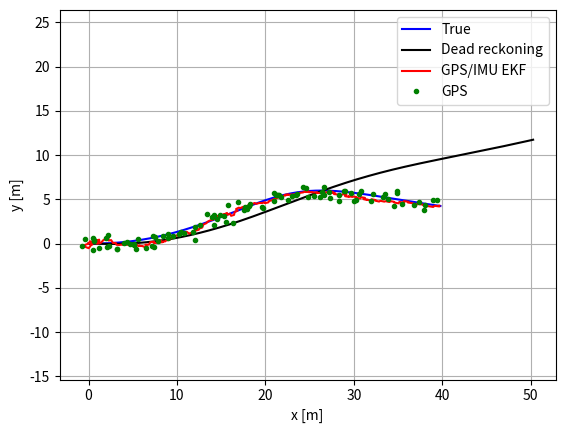

This figure's Python source:
"""
GPS and IMU fusion with a bias-aware extended Kalman filter.

The filter estimates planar position, velocity, yaw, accelerometer bias, and
gyroscope bias.  Accelerometer readings are expressed in the body frame while
GPS measurements are expressed in the world frame.  Bias states are part of
the estimate, so the filter can recover from the slowly varying errors that
otherwise make inertial dead reckoning drift quickly.

The process covariance is constructed from an input-noise covariance and a
bias random-walk spectral density.  GPS updates use the Joseph covariance
form, which keeps the covariance symmetric and positive semidefinite in the
presence of round-off.  An optional normalized-innovation gate can reject
isolated GPS outliers without changing the nominal update path.
"""

import matplotlib.pyplot as plt
import numpy as np


STATE_SIZE = 8
YAW_INDEX = 4
ACCEL_BIAS_SLICE = slice(5, 7)
GYRO_BIAS_INDEX = 7


def wrap_angle(angle):
    """Wrap an angle in radians to the half-open interval ``[-pi, pi)``."""
    return (angle + np.pi) % (2.0 * np.pi) - np.pi


def rotation_matrix(yaw):
    """Return the 2-D body-to-world rotation matrix for ``yaw``."""
    cosine = np.cos(yaw)
    sine = np.sin(yaw)
    return np.array([[cosine, -sine], [sine, cosine]])


def _vector(value, size, name):
    """Convert a measurement to a finite one-dimensional vector."""
    vector = np.asarray(value, dtype=float).reshape(-1)
    if vector.size != size or not np.all(np.isfinite(vector)):
        raise ValueError(f"{name} must contain {size} finite values")
    return vector


def _covariance(value, size, name):
    """Validate and symmetrize a covariance matrix."""
    covariance = np.asarray(value, dtype=float)
    if covariance.shape != (size, size) or not np.all(np.isfinite(covariance)):
        raise ValueError(f"{name} must be a finite {size}x{size} matrix")
    covariance = 0.5 * (covariance + covariance.T)
    if np.min(np.linalg.eigvalsh(covariance)) < -1e-12:
        raise ValueError(f"{name} must be positive semidefinite")
    return covariance


def _transition(state, acceleration, gyro, dt):
    """Propagate one nominal state with constant body-frame acceleration."""
    next_state = state.copy()
    yaw = state[YAW_INDEX]
    unbiased_acceleration = acceleration - state[ACCEL_BIAS_SLICE]
    acceleration_world = rotation_matrix(yaw) @ unbiased_acceleration

    next_state[0:2] += state[2:4] * dt + 0.5 * acceleration_world * dt**2
    next_state[2:4] += acceleration_world * dt
    next_state[YAW_INDEX] = wrap_angle(yaw + (gyro - state[GYRO_BIAS_INDEX]) * dt)
    return next_state


def _transition_jacobian(state, acceleration, dt):
    """Return the Jacobian of :func:`_transition` with respect to the state."""
    yaw = state[YAW_INDEX]
    unbiased_acceleration = acceleration - state[ACCEL_BIAS_SLICE]
    rotation = rotation_matrix(yaw)
    cosine = np.cos(yaw)
    sine = np.sin(yaw)
    dacceleration_dyaw = np.array(
        [
            -sine * unbiased_acceleration[0] - cosine * unbiased_acceleration[1],
            cosine * unbiased_acceleration[0] - sine * unbiased_acceleration[1],
        ]
    )

    jacobian = np.eye(STATE_SIZE)
    jacobian[0:2, 2:4] = np.eye(2) * dt
    jacobian[0:2, YAW_INDEX] = 0.5 * dt**2 * dacceleration_dyaw
    jacobian[0:2, ACCEL_BIAS_SLICE] = -0.5 * dt**2 * rotation
    jacobian[2:4, YAW_INDEX] = dt * dacceleration_dyaw
    jacobian[2:4, ACCEL_BIAS_SLICE] = -dt * rotation
    jacobian[YAW_INDEX, GYRO_BIAS_INDEX] = -dt
    return jacobian


class GPSIMUEKF:
    """Fuse planar IMU and GPS measurements with an extended Kalman filter.

    Parameters
    ----------
    dt : float
        Default IMU sample period in seconds.
    state : array-like, optional
        Initial state ``[x, y, vx, vy, yaw, bax, bay, bgz]``.
    covariance : array-like, optional
        Initial 8x8 state covariance.
    imu_noise : array-like, optional
        3x3 covariance for ``[ax, ay, gyro_z]`` measurements.
    gps_noise : array-like, optional
        2x2 covariance for ``[x, y]`` GPS measurements.
    bias_random_walk : array-like, optional
        3x3 continuous-time spectral density for accelerometer and gyro bias
        random walks.  The discrete process contribution scales with ``dt``.
    """

    def __init__(
        self,
        dt=0.01,
        state=None,
        covariance=None,
        imu_noise=None,
        gps_noise=None,
        bias_random_walk=None,
    ):
        if not np.isfinite(dt) or dt <= 0.0:
            raise ValueError("dt must be a positive finite value")
        self.dt = float(dt)

        if state is None:
            state = np.zeros(STATE_SIZE)
        self.state = _vector(state, STATE_SIZE, "state")

        if covariance is None:
            covariance = np.diag([4.0, 4.0, 1.0, 1.0, 0.5, 0.04, 0.04, 0.01])
        self.covariance = _covariance(covariance, STATE_SIZE, "covariance")

        if imu_noise is None:
            imu_noise = np.diag([0.06**2, 0.06**2, 0.015**2])
        self.imu_noise = _covariance(imu_noise, 3, "imu_noise")

        if gps_noise is None:
            gps_noise = np.diag([0.6**2, 0.6**2])
        self.gps_noise = _covariance(gps_noise, 2, "gps_noise")

        if bias_random_walk is None:
            bias_random_walk = np.diag([0.002**2, 0.002**2, 0.001**2])
        self.bias_random_walk = _covariance(bias_random_walk, 3, "bias_random_walk")
        self.last_nis = np.nan
        self.last_update_accepted = False

    def _process_covariance(self, yaw, dt):
        """Build the discrete process covariance for one IMU interval."""
        noise_mapping = np.zeros((STATE_SIZE, 6))
        rotation = rotation_matrix(yaw)
        noise_mapping[0:2, 0:2] = 0.5 * dt**2 * rotation
        noise_mapping[2:4, 0:2] = dt * rotation
        noise_mapping[YAW_INDEX, 2] = dt
        noise_mapping[5:8, 3:6] = np.eye(3)

        noise_covariance = np.zeros((6, 6))
        noise_covariance[0:3, 0:3] = self.imu_noise
        noise_covariance[3:6, 3:6] = self.bias_random_walk * dt
        return noise_mapping @ noise_covariance @ noise_mapping.T

    def predict(self, acceleration, gyro, dt=None):
        """Propagate the estimate with one body-frame IMU sample.

        Parameters
        ----------
        acceleration : array-like, shape (2,)
            Measured body-frame acceleration in ``m/s^2``.
        gyro : float
            Measured yaw rate in ``rad/s``.
        dt : float, optional
            Override the filter's default sample period for this step.

        Returns
        -------
        numpy.ndarray
            A copy of the updated state.
        """
        acceleration = _vector(acceleration, 2, "acceleration")
        gyro_vector = _vector([gyro], 1, "gyro")
        if dt is None:
            dt = self.dt
        if not np.isfinite(dt) or dt <= 0.0:
            raise ValueError("dt must be a positive finite value")
        dt = float(dt)

        previous_state = self.state.copy()
        jacobian = _transition_jacobian(previous_state, acceleration, dt)
        process_covariance = self._process_covariance(previous_state[YAW_INDEX], dt)
        self.state = _transition(previous_state, acceleration, gyro_vector[0], dt)
        self.covariance = jacobian @ self.covariance @ jacobian.T
        self.covariance += process_covariance
        self.covariance = 0.5 * (self.covariance + self.covariance.T)
        return self.state.copy()

    def update_gps(self, position, covariance=None, gate_threshold=None):
        """Apply a GPS position update and return whether it was accepted.

        ``gate_threshold`` is an optional squared Mahalanobis-distance limit.
        A measurement outside the gate is ignored, which prevents a single
        multipath or dropout spike from moving the state estimate.
        """
        position = _vector(position, 2, "position")
        if covariance is None:
            measurement_covariance = self.gps_noise
        else:
            measurement_covariance = _covariance(covariance, 2, "covariance")
        if gate_threshold is not None and (
            not np.isfinite(gate_threshold) or gate_threshold <= 0.0
        ):
            raise ValueError("gate_threshold must be a positive finite value")

        observation_matrix = np.zeros((2, STATE_SIZE))
        observation_matrix[:, 0:2] = np.eye(2)
        residual = position - observation_matrix @ self.state
        innovation_covariance = (
            observation_matrix @ self.covariance @ observation_matrix.T
            + measurement_covariance
        )
        solved_residual = np.linalg.solve(innovation_covariance, residual)
        self.last_nis = float(residual @ solved_residual)
        if gate_threshold is not None and self.last_nis > gate_threshold:
            self.last_update_accepted = False
            return False

        state_covariance_observation = self.covariance @ observation_matrix.T
        kalman_gain = np.linalg.solve(
            innovation_covariance, state_covariance_observation.T
        ).T
        self.state += kalman_gain @ residual
        self.state[YAW_INDEX] = wrap_angle(self.state[YAW_INDEX])

        identity_minus_gain = np.eye(STATE_SIZE) - kalman_gain @ observation_matrix
        self.covariance = (
            identity_minus_gain @ self.covariance @ identity_minus_gain.T
            + kalman_gain @ measurement_covariance @ kalman_gain.T
        )
        self.covariance = 0.5 * (self.covariance + self.covariance.T)
        self.last_update_accepted = True
        return True


def run_simulation(duration=20.0, dt=0.02, gps_period=0.2, seed=7):
    """Run a deterministic curved-trajectory GPS/IMU fusion simulation.

    The returned dictionary contains ``truth``, ``estimate``,
    ``dead_reckoning``, ``gps``, and ``time`` arrays.  GPS rows without a
    measurement are filled with ``NaN`` values so they can be plotted directly.
    """
    if duration <= 0.0 or dt <= 0.0 or gps_period <= 0.0:
        raise ValueError("duration, dt, and gps_period must be positive")
    step_count = int(round(duration / dt))
    gps_stride = max(1, int(round(gps_period / dt)))
    if step_count < 1:
        raise ValueError("duration must contain at least one step")

    rng = np.random.default_rng(seed)
    true_bias = np.array([0.08, -0.05, 0.02])
    true_state = np.zeros(STATE_SIZE)
    true_state[2] = 1.0
    true_state[ACCEL_BIAS_SLICE] = true_bias[0:2]
    true_state[GYRO_BIAS_INDEX] = true_bias[2]
    estimate = GPSIMUEKF(dt=dt)
    dead_reckoning = np.zeros(STATE_SIZE)
    dead_reckoning[2] = 1.0

    truth_history = np.zeros((step_count + 1, STATE_SIZE))
    estimate_history = np.zeros_like(truth_history)
    dead_reckoning_history = np.zeros_like(truth_history)
    gps_history = np.full((step_count + 1, 2), np.nan)
    truth_history[0] = true_state
    estimate_history[0] = estimate.state
    dead_reckoning_history[0] = dead_reckoning

    for step in range(1, step_count + 1):
        time = step * dt
        true_acceleration = np.array(
            [0.25 * np.cos(0.18 * time), 0.08 * np.sin(0.11 * time)]
        )
        true_gyro = 0.12 + 0.08 * np.sin(0.13 * time)
        true_state = _transition(
            true_state,
            true_acceleration + true_bias[0:2],
            true_gyro + true_bias[2],
            dt,
        )
        measured_acceleration = true_acceleration + true_bias[0:2]
        measured_acceleration += rng.normal(0.0, [0.06, 0.06])
        measured_gyro = true_gyro + true_bias[2] + rng.normal(0.0, 0.015)

        estimate.predict(measured_acceleration, measured_gyro)
        dead_reckoning = _transition(
            dead_reckoning, measured_acceleration, measured_gyro, dt
        )
        if step % gps_stride == 0:
            gps_position = true_state[0:2] + rng.normal(0.0, [0.6, 0.6])
            gps_history[step] = gps_position
            estimate.update_gps(gps_position, gate_threshold=16.0)

        truth_history[step] = true_state
        estimate_history[step] = estimate.state
        dead_reckoning_history[step] = dead_reckoning

    return {
        "time": np.arange(step_count + 1) * dt,
        "truth": truth_history,
        "estimate": estimate_history,
        "dead_reckoning": dead_reckoning_history,
        "gps": gps_history,
    }


show_animation = True


def main():
    """Run and optionally plot the GPS/IMU fusion example."""
    data = run_simulation()
    if show_animation:
        plt.plot(data["truth"][:, 0], data["truth"][:, 1], "-b", label="True")
        plt.plot(
            data["dead_reckoning"][:, 0],
            data["dead_reckoning"][:, 1],
            "-k",
            label="Dead reckoning",
        )
        plt.plot(
            data["estimate"][:, 0],
            data["estimate"][:, 1],
            "-r",
            label="GPS/IMU EKF",
        )
        valid_gps = np.isfinite(data["gps"][:, 0])
        plt.plot(
            data["gps"][valid_gps, 0],
            data["gps"][valid_gps, 1],
            ".g",
            label="GPS",
        )
        plt.axis("equal")
        plt.grid(True)
        plt.xlabel("x [m]")
        plt.ylabel("y [m]")
        plt.legend()
        plt.show()
    return data


if __name__ == "__main__":
    main()
